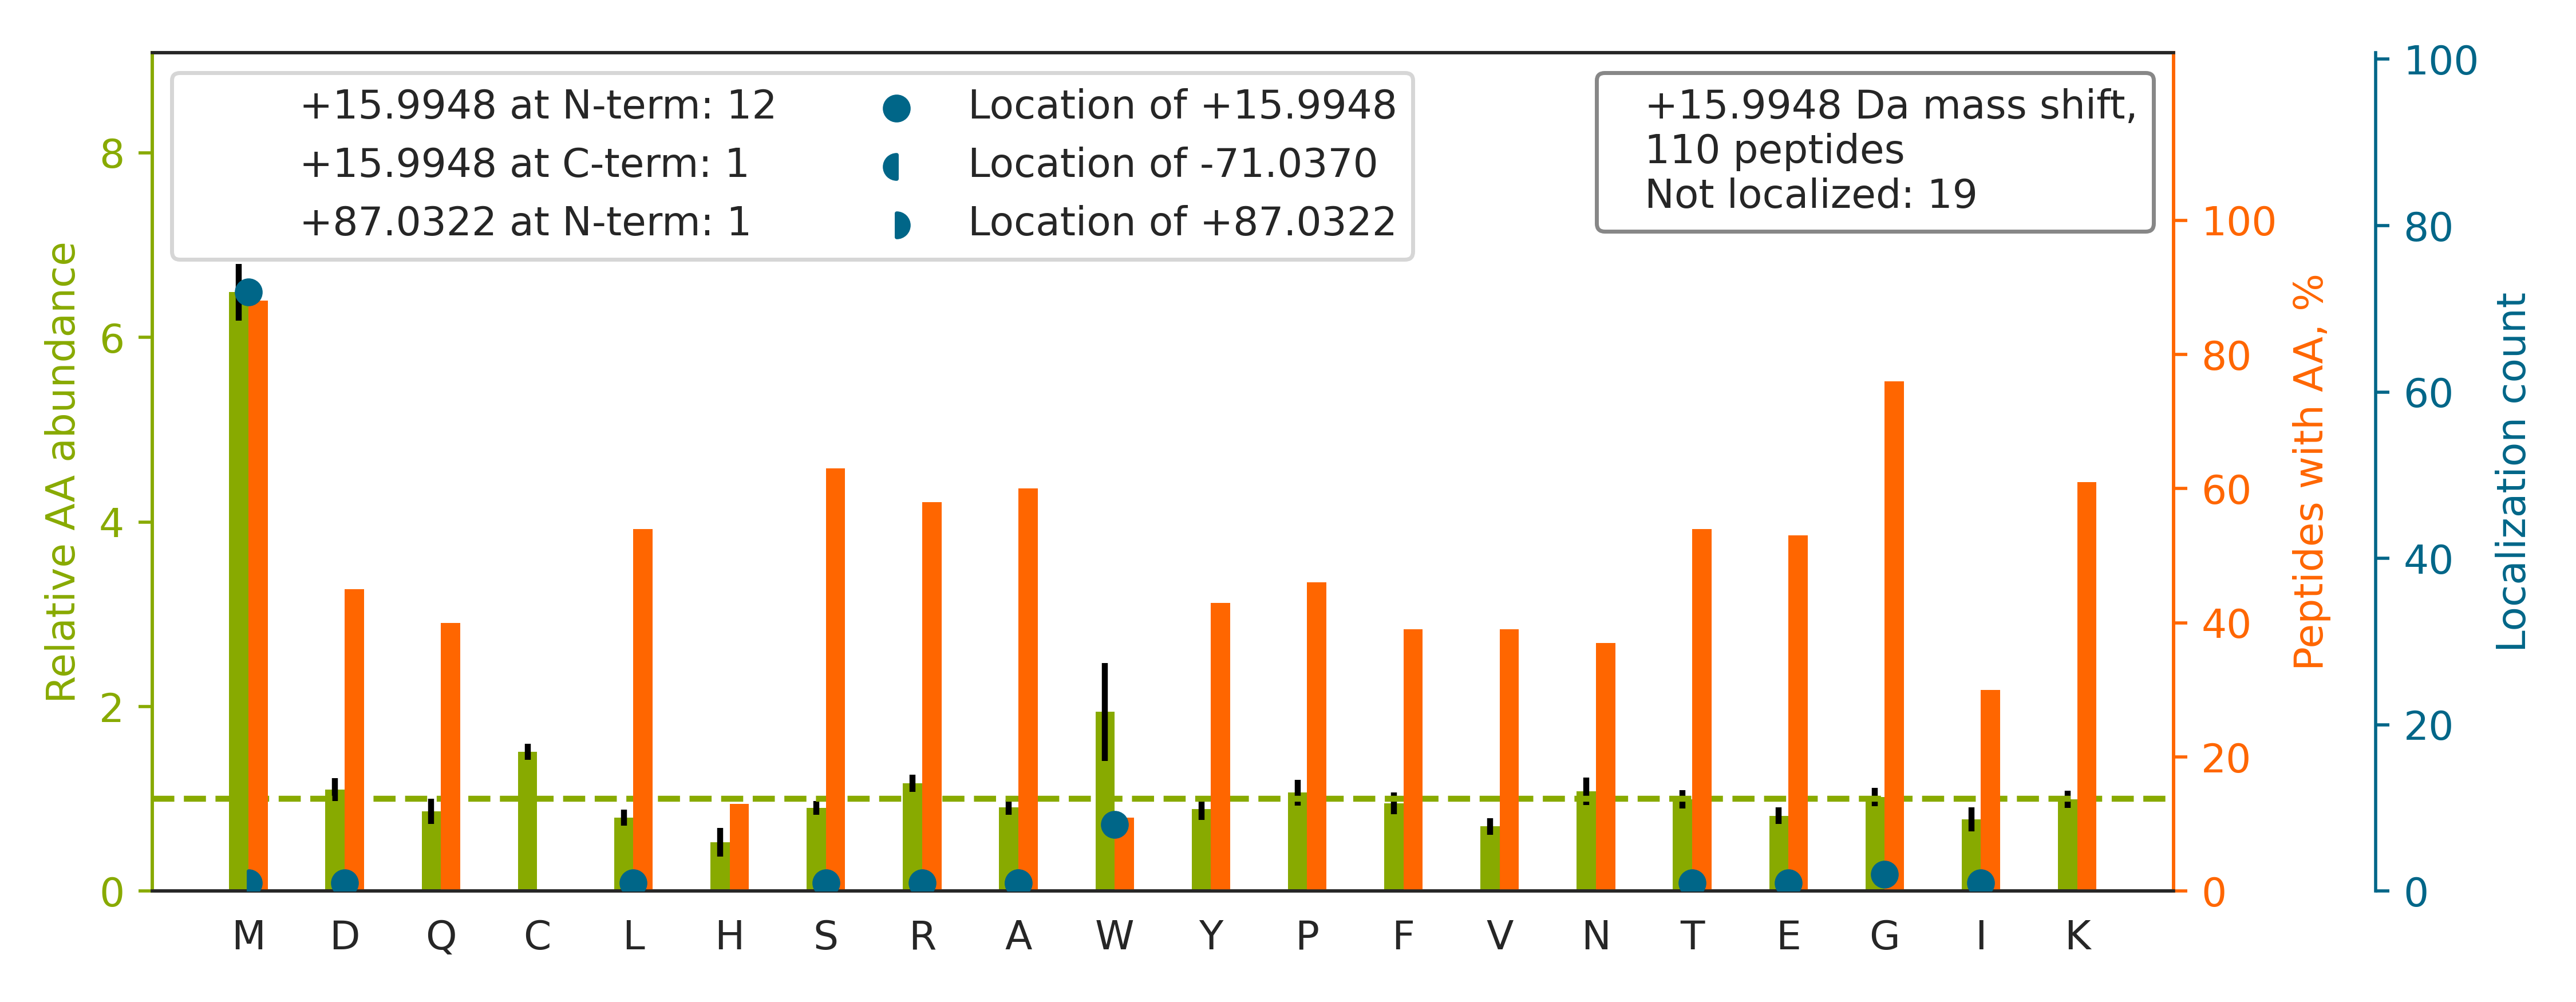

Data behind this chart, as committed beside it:
top isoform	localization score	spectrum
K.YGM[+16]VAQVTQTLK.L	0.9945	02330a_GE3_3991_10_PTM_TrainKit_Ymod_Unm…
K.VVIGMD[+16]VAASEFYR.N	0.9277	02330a_GE3_3991_10_PTM_TrainKit_Ymod_Unm…
-.M[+16]AGLELLSDQGYR.V	0.9946	02330a_GE3_3991_10_PTM_TrainKit_Ymod_Unm…
K.HEALM[+16]SDLSAYGSSIQALR.E	1	02330a_GE3_3991_10_PTM_TrainKit_Ymod_Unm…
-.M[+16]QNDAGEFVDLYVPR.K	0.9288	02330a_GE3_3991_10_PTM_TrainKit_Ymod_Unm…
R.DYIM[+16]EPSIFNTLK.R	0.9944	02330a_GE3_3991_10_PTM_TrainKit_Ymod_Unm…
K.AANDAGYFNDEM[+16]APIEVKTK.K	0.9568	02330a_GF1_3990_06_PTM_TrainKit_Kmod_Unm…
K.FELGKLM[+16]ELHGEGSSSGK.A	0.9966	02330a_GF1_3990_06_PTM_TrainKit_Kmod_Unm…
K.FSM[+16]PGFKGEGPDVDVSLPK.A	0.9998	02330a_GF1_3990_06_PTM_TrainKit_Kmod_Unm…
R.SGSNWGRGSNMNS[+16]GPPR.R	0.323	02330a_GA1_3990_01_PTM_TrainKit_Rmod_Unm…
K.GPM[+16]GPKGGPGAPGAPGPK.G	0.1593	02330a_GG3_3991_12_PTM_TrainKit_Pmod_Unm…
K.M[+16]EGSDFESSGGRGLK.K	0.9349	02330a_GA1_3990_01_PTM_TrainKit_Rmod_Unm…
R.RGGPGGPPGPLME[+16]QMGGR.R	0.6364	02330a_GA1_3990_01_PTM_TrainKit_Rmod_Unm…
K.TLM[+16]FGSYLDDEK.N	0.9917	02330a_GE3_3991_10_PTM_TrainKit_Ymod_Unm…
K.DLIDTYLLHM[+16]EK.E	0.9924	02330a_GE3_3991_10_PTM_TrainKit_Ymod_Unm…
R.M[+16]TEDALRLNLLK.R	0.396	02330a_GA1_3990_01_PTM_TrainKit_Rmod_Unm…
K.AM[+16]EAASSLKSQAATK.N	0.9464	02330a_GF1_3990_06_PTM_TrainKit_Kmod_Unm…
K.FSM[+16]PGFKGEGPDVDVNLPK.A	0.9996	02330a_GF1_3990_06_PTM_TrainKit_Kmod_Unm…
K.GEM[+16]GEPGVPGQSGAPGK.E	0.8896	02330a_GG3_3991_12_PTM_TrainKit_Pmod_Unm…
R.GGPM[+16]RGGPGPGPGPYHR.G	0.002632	02330a_GA1_3990_01_PTM_TrainKit_Rmod_Unm…
R.SQNTDM[+16]VQKSVSK.T	0.924	02330a_GF1_3990_06_PTM_TrainKit_Kmod_Unm…
R.M[+16]YQMDIQQELQR.Y	0.9177	02330a_GE3_3991_10_PTM_TrainKit_Ymod_Unm…
K.YQAEFPM[+16]GPVTSAHAGTYR.C	0.9982	02330a_GE3_3991_10_PTM_TrainKit_Ymod_Unm…
R.SGNFSAAM[+16]KDLSGK.H	0.992	02330a_GF1_3990_06_PTM_TrainKit_Kmod_Unm…
K.TFSYAGFEM[+16]QPK.K	0.9927	02330a_GE3_3991_10_PTM_TrainKit_Ymod_Unm…
R.RGMAPASTDDLFAR.K		02330a_GA1_3990_01_PTM_TrainKit_Rmod_Unm…
K.M[+87]A[-71]QELKYGDIVER.H	0.3235	02330a_GF1_3990_06_PTM_TrainKit_Kmod_Unm…
R.MGAGMGFGLERM[+16]AAPIDR.V	0.9445	02330a_GA1_3990_01_PTM_TrainKit_Rmod_Unm…
R.SRGFGFITFTNPEHASVAM[+16]R.A	0.9096	02330a_GA1_3990_01_PTM_TrainKit_Rmod_Unm…
K.HAEM[+16]VHTGLKLER.A	0.05954	02330a_GF1_3990_06_PTM_TrainKit_Kmod_Unm…
K.LFQSDTNAML[+16]GKK.T	0.8744	02330a_GF1_3990_06_PTM_TrainKit_Kmod_Unm…
R.RGPPFPPPPPGAM[+16]FGASR.D	0.02882	02330a_GA1_3990_01_PTM_TrainKit_Rmod_Unm…
R.LASEYLTPEEMVTFK.K		02330a_GE3_3991_10_PTM_TrainKit_Ymod_Unm…
R.DEPSVAAM[+16]VYPFTGDHKQK.F	0.9554	02330a_GF1_3990_06_PTM_TrainKit_Kmod_Unm…
R.M[+16]GSKSPGNTSQPPAFFSK.L	0.3871	02330a_GF1_3990_06_PTM_TrainKit_Kmod_Unm…
K.AANM[+16]LQQSGSKNTGAK.K	0.9995	02330a_GF1_3990_06_PTM_TrainKit_Kmod_Unm…
K.TSLM[+16]NQYVNK.K	0.991	02330a_GE3_3991_10_PTM_TrainKit_Ymod_Unm…
K.GAPGPQGPPGPPGKM[+16]GPK.G	0.9549	02330a_GG3_3991_12_PTM_TrainKit_Pmod_Unm…
R.GPNGDAGRPGEPGLM[+16]GPR.G	0.9336	02330a_GG3_3991_12_PTM_TrainKit_Pmod_Unm…
R.AEVSPM[+16]YGVQK.Y	0.9235	02330a_GE3_3991_10_PTM_TrainKit_Ymod_Unm…
R.AMLPGSPLFTRAPPPK.L		02330a_GA1_3990_01_PTM_TrainKit_Rmod_Unm…
K.YNILGTNTIM[+16]DK.M	0.9149	02330a_GE3_3991_10_PTM_TrainKit_Ymod_Unm…
K.VTAAAM[+16]AGNKSTPR.A	0.9431	02330a_GF1_3990_06_PTM_TrainKit_Kmod_Unm…
K.DTM[+16]GIADKTENTLER.N	0.9924	02330a_GF1_3990_06_PTM_TrainKit_Kmod_Unm…
R.AGLRLVAPDVEGM[+16]R.S	0.9233	02330a_GA1_3990_01_PTM_TrainKit_Rmod_Unm…
R.IDEM[+16]PEAAVKSTANK.Y	0.9964	02330a_GF1_3990_06_PTM_TrainKit_Kmod_Unm…
R.GMAPASTDDLFAR.K		02330a_GA1_3990_01_PTM_TrainKit_Rmod_Unm…
K.IEVIEI[+16]MTDRGSGK.K	0.5151	02330a_GA1_3990_01_PTM_TrainKit_Rmod_Unm…
K.DIVAAIQHNYKM[+16]SAFK.E	0.9548	02330a_GF1_3990_06_PTM_TrainKit_Kmod_Unm…
K.MM[+16]SKPQTSGAYVLNK.V	0.9445	02330a_GF1_3990_06_PTM_TrainKit_Kmod_Unm…
K.SEDFSLPAYM[+16]DR.R	0.9921	02330a_GE3_3991_10_PTM_TrainKit_Ymod_Unm…
R.SQPATKTEDYGM[+16]GPGR.S	0.00576	02330a_GF1_3990_06_PTM_TrainKit_Kmod_Unm…
R.SGDW[+16]KGYTGK.T	0.991	02330a_GF1_3990_06_PTM_TrainKit_Kmod_Unm…
R.IRMT[+16]HNLLLNYGLYR.K	0.3876	02330a_GA1_3990_01_PTM_TrainKit_Rmod_Unm…
R.M[+16]SFVKGWGAEYR.R	0.9301	02330a_GF1_3990_06_PTM_TrainKit_Kmod_Unm…
R.AGVM[+16]GPPGSRGASGPAGVR.G	0.9894	02330a_GG3_3991_12_PTM_TrainKit_Pmod_Unm…
R.GFGFITFTNPEHASVAMR.A		02330a_GA1_3990_01_PTM_TrainKit_Rmod_Unm…
R.GMAGPEGKPGLQGPR.G		02330a_GG3_3991_12_PTM_TrainKit_Pmod_Unm…
R.VTVARGSALEM[+16]EFK.R	0.9991	02330a_GA1_3990_01_PTM_TrainKit_Rmod_Unm…
K.TPGQNAQKW[+16]IPAR.S	0.9879	02330a_GF1_3990_06_PTM_TrainKit_Kmod_Unm…
... 50 more rows
